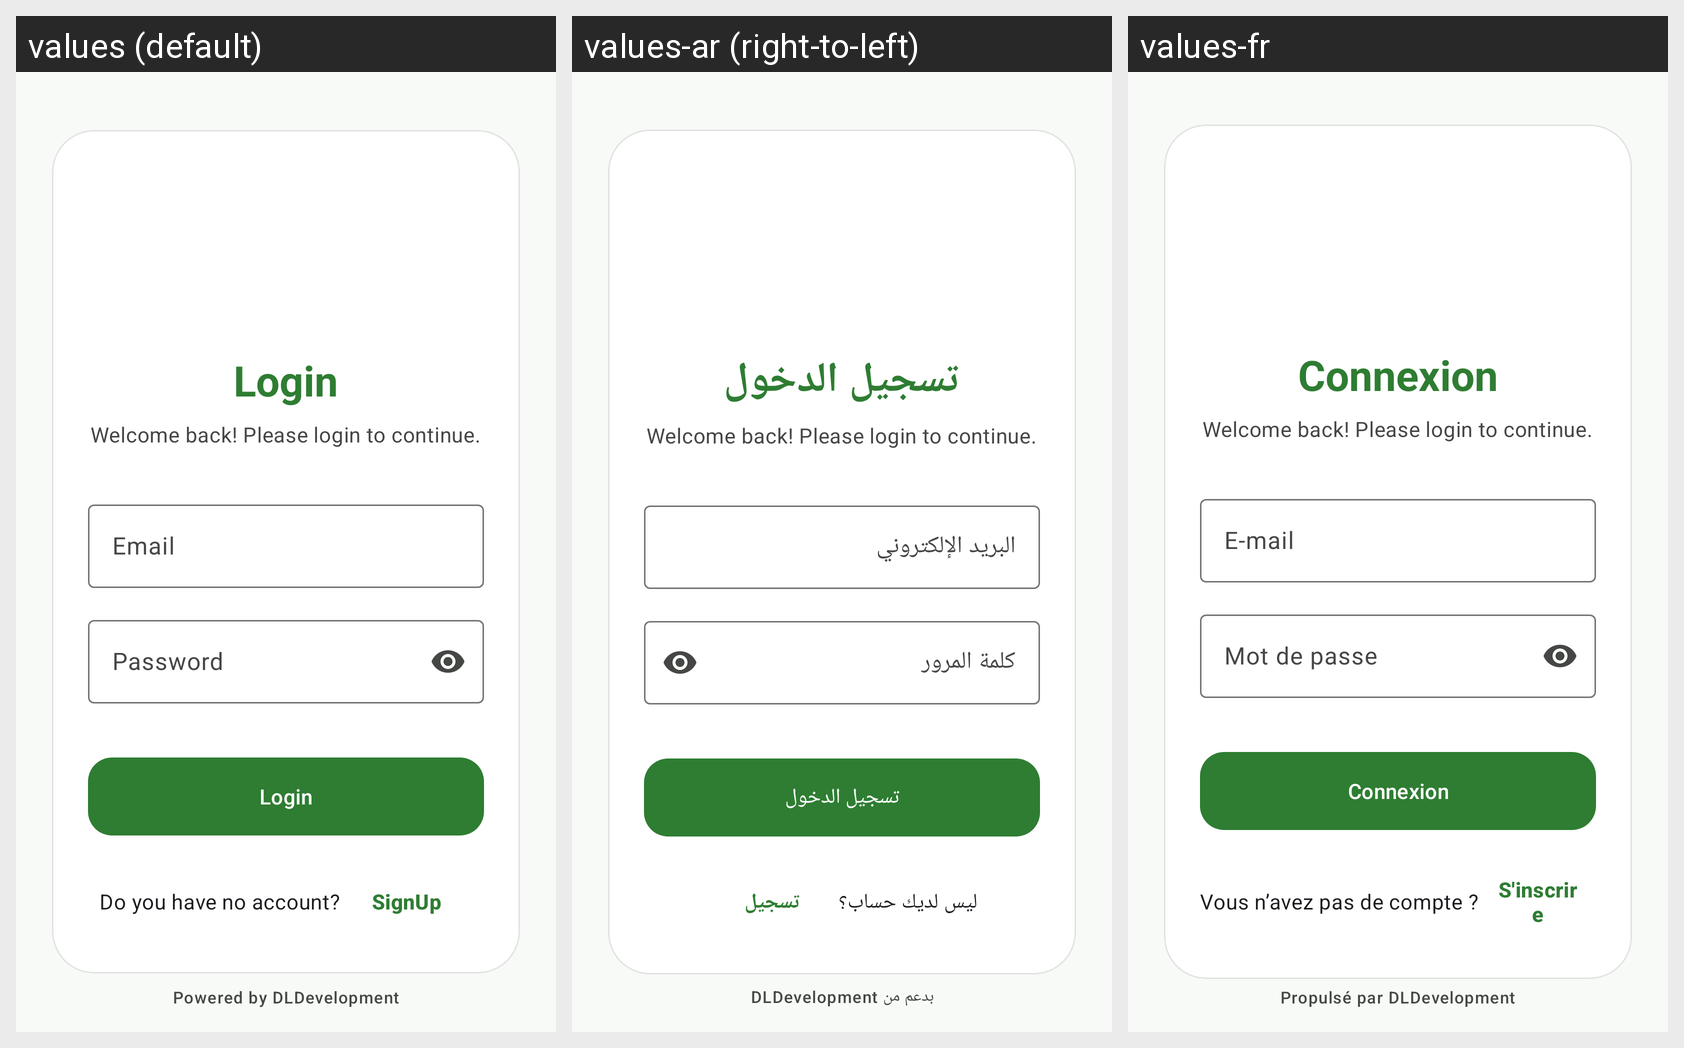

Here is an Android app screen in its default locale and in the app's own translations. Write out the translated-string differences for the strings that appear on this screen.
Android screen res/layout/activity_login.xml rendered under 3 locales, left to right: values (default), values-ar (right-to-left), values-fr. Device: Nexus 5 (rendered at 1080×1920; each locale shown at half size, 540×960, under a caption strip naming it); theme Theme.ADNM.
Strings drawn on this screen, with the default value and each locale's value (text and hints the layout hard-codes, and strings that could not be matched under every locale, appear in the picture but are not listed):

login
  values: Login
  values-ar: تسجيل الدخول
  values-fr: Connexion

email
  values: Email
  values-ar: البريد الإلكتروني
  values-fr: E-mail

password
  values: Password
  values-ar: كلمة المرور
  values-fr: Mot de passe

do_you_have_no_account
  values: Do you have no account?
  values-ar: ليس لديك حساب؟
  values-fr: Vous n’avez pas de compte ?

signup
  values: SignUp
  values-ar: تسجيل
  values-fr: S'inscrire

powered_by
  values: Powered by DLDevelopment
  values-ar: بدعم من DLDevelopment
  values-fr: Propulsé par DLDevelopment
